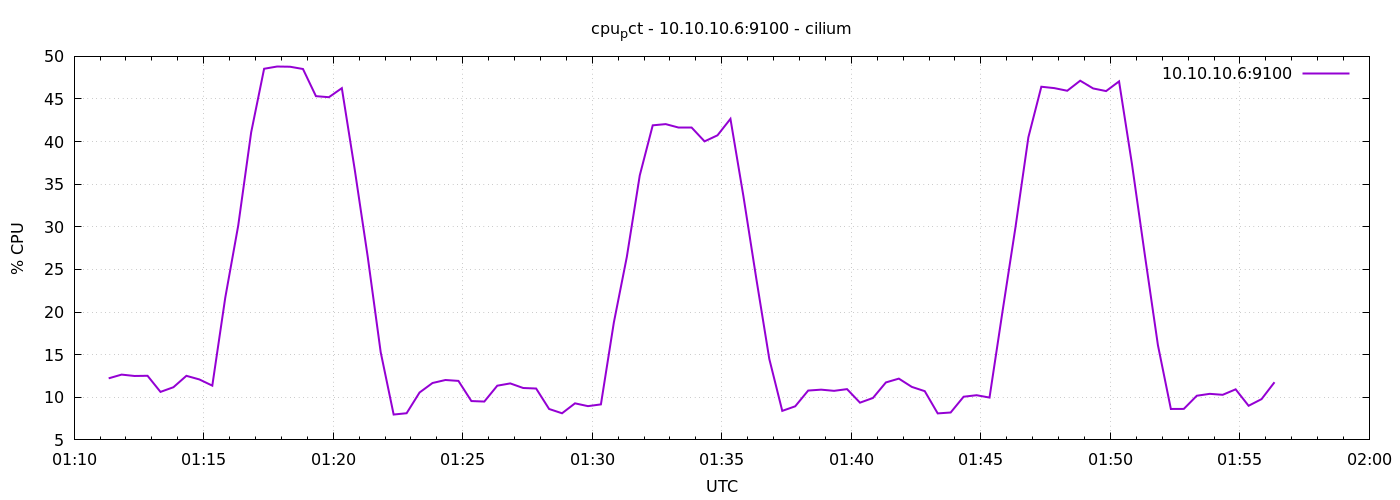

Values plotted in this chart, from the file beside it:
1778029880	12.223809523809571
1778029910	12.66
1778029940	12.5
1778029970	12.52
1778030000	10.63
1778030030	11.18
1778030060	12.52
1778030090	12.1
1778030120	11.37
1778030150	21.68
1778030180	30.14
1778030210	41.08
1778030240	48.55
1778030270	48.81
1778030300	48.79
1778030330	48.52
1778030360	45.33
1778030390	45.21
1778030420	46.27
1778030450	36.68
1778030480	26.48
1778030510	15.29
1778030540	7.976
1778030570	8.129
1778030600	10.56
1778030630	11.68
1778030660	12.03
1778030690	11.92
1778030720	9.557
1778030750	9.5
1778030780	11.36
1778030810	11.63
1778030840	11.09
1778030870	11.03
1778030900	8.629
1778030930	8.124
1778030960	9.29
1778030990	8.962
1778031020	9.167
1778031050	18.78
1778031080	26.47
1778031110	36.04
1778031140	41.91
1778031170	42.05
1778031200	41.65
1778031230	41.65
1778031260	40.03
1778031290	40.74
1778031320	42.67
1778031350	33.61
1778031380	23.88
1778031410	14.5
1778031440	8.405
1778031470	8.943
1778031500	10.79
1778031530	10.9
1778031560	10.76
1778031590	10.96
1778031620	9.368
1778031650	9.919
1778031680	11.74
... 30 more rows
